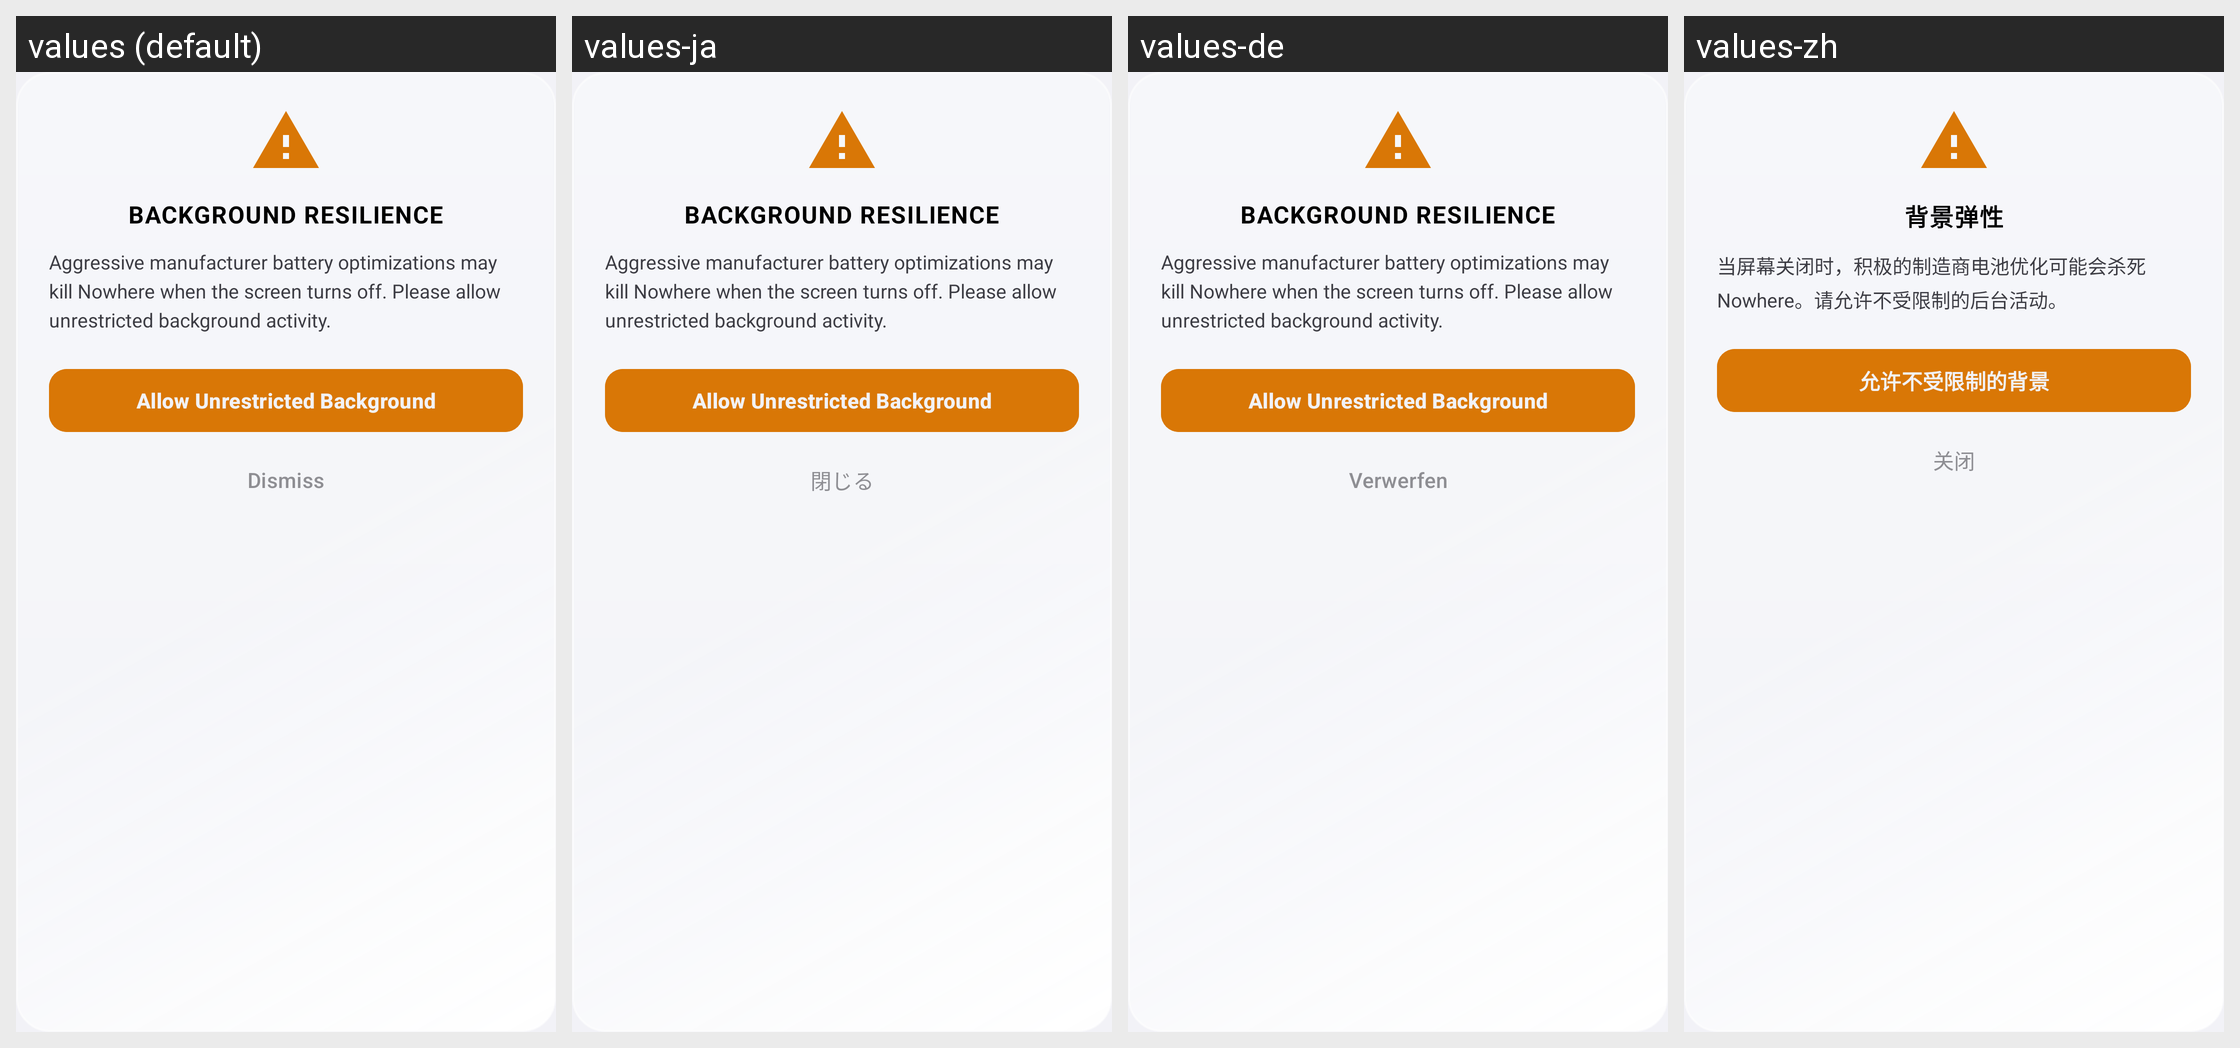

The same Android screen rendered under several of its app's locales, left to right. List the strings drawn on it with the default value and each locale's translation.
Android screen res/layout/dialog_battery_optimization.xml rendered under 4 locales, left to right: values (default), values-ja, values-de, values-zh. Device: Nexus 5 (rendered at 1080×1920; each locale shown at half size, 540×960, under a caption strip naming it); theme Theme.MockLocation.
Other locales in the repository, not shown: values-ar, values-es, values-fr, values-hi, values-pt, values-ru.
Strings drawn on this screen, with the default value and each locale's value (text and hints the layout hard-codes, and strings that could not be matched under every locale, appear in the picture but are not listed):

battery_op_background_resilience
  values: BACKGROUND RESILIENCE
  values-ja: BACKGROUND RESILIENCE
  values-de: BACKGROUND RESILIENCE
  values-zh: 背景弹性

battery_op_aggressive_manufacturer_battery_optimizations_may
  values: Aggressive manufacturer battery optimizations may kill Nowhere when the screen turns off. Please allow unrestricted background activity.
  values-ja: Aggressive manufacturer battery optimizations may kill Nowhere when the screen turns off. Please allow unrestricted background activity.
  values-de: Aggressive manufacturer battery optimizations may kill Nowhere when the screen turns off. Please allow unrestricted background activity.
  values-zh: 当屏幕关闭时，积极的制造商电池优化可能会杀死 Nowhere。请允许不受限制的后台活动。

battery_op_allow_unrestricted_background
  values: Allow Unrestricted Background
  values-ja: Allow Unrestricted Background
  values-de: Allow Unrestricted Background
  values-zh: 允许不受限制的背景

btn_dismiss
  values: Dismiss
  values-ja: 閉じる
  values-de: Verwerfen
  values-zh: 关闭
